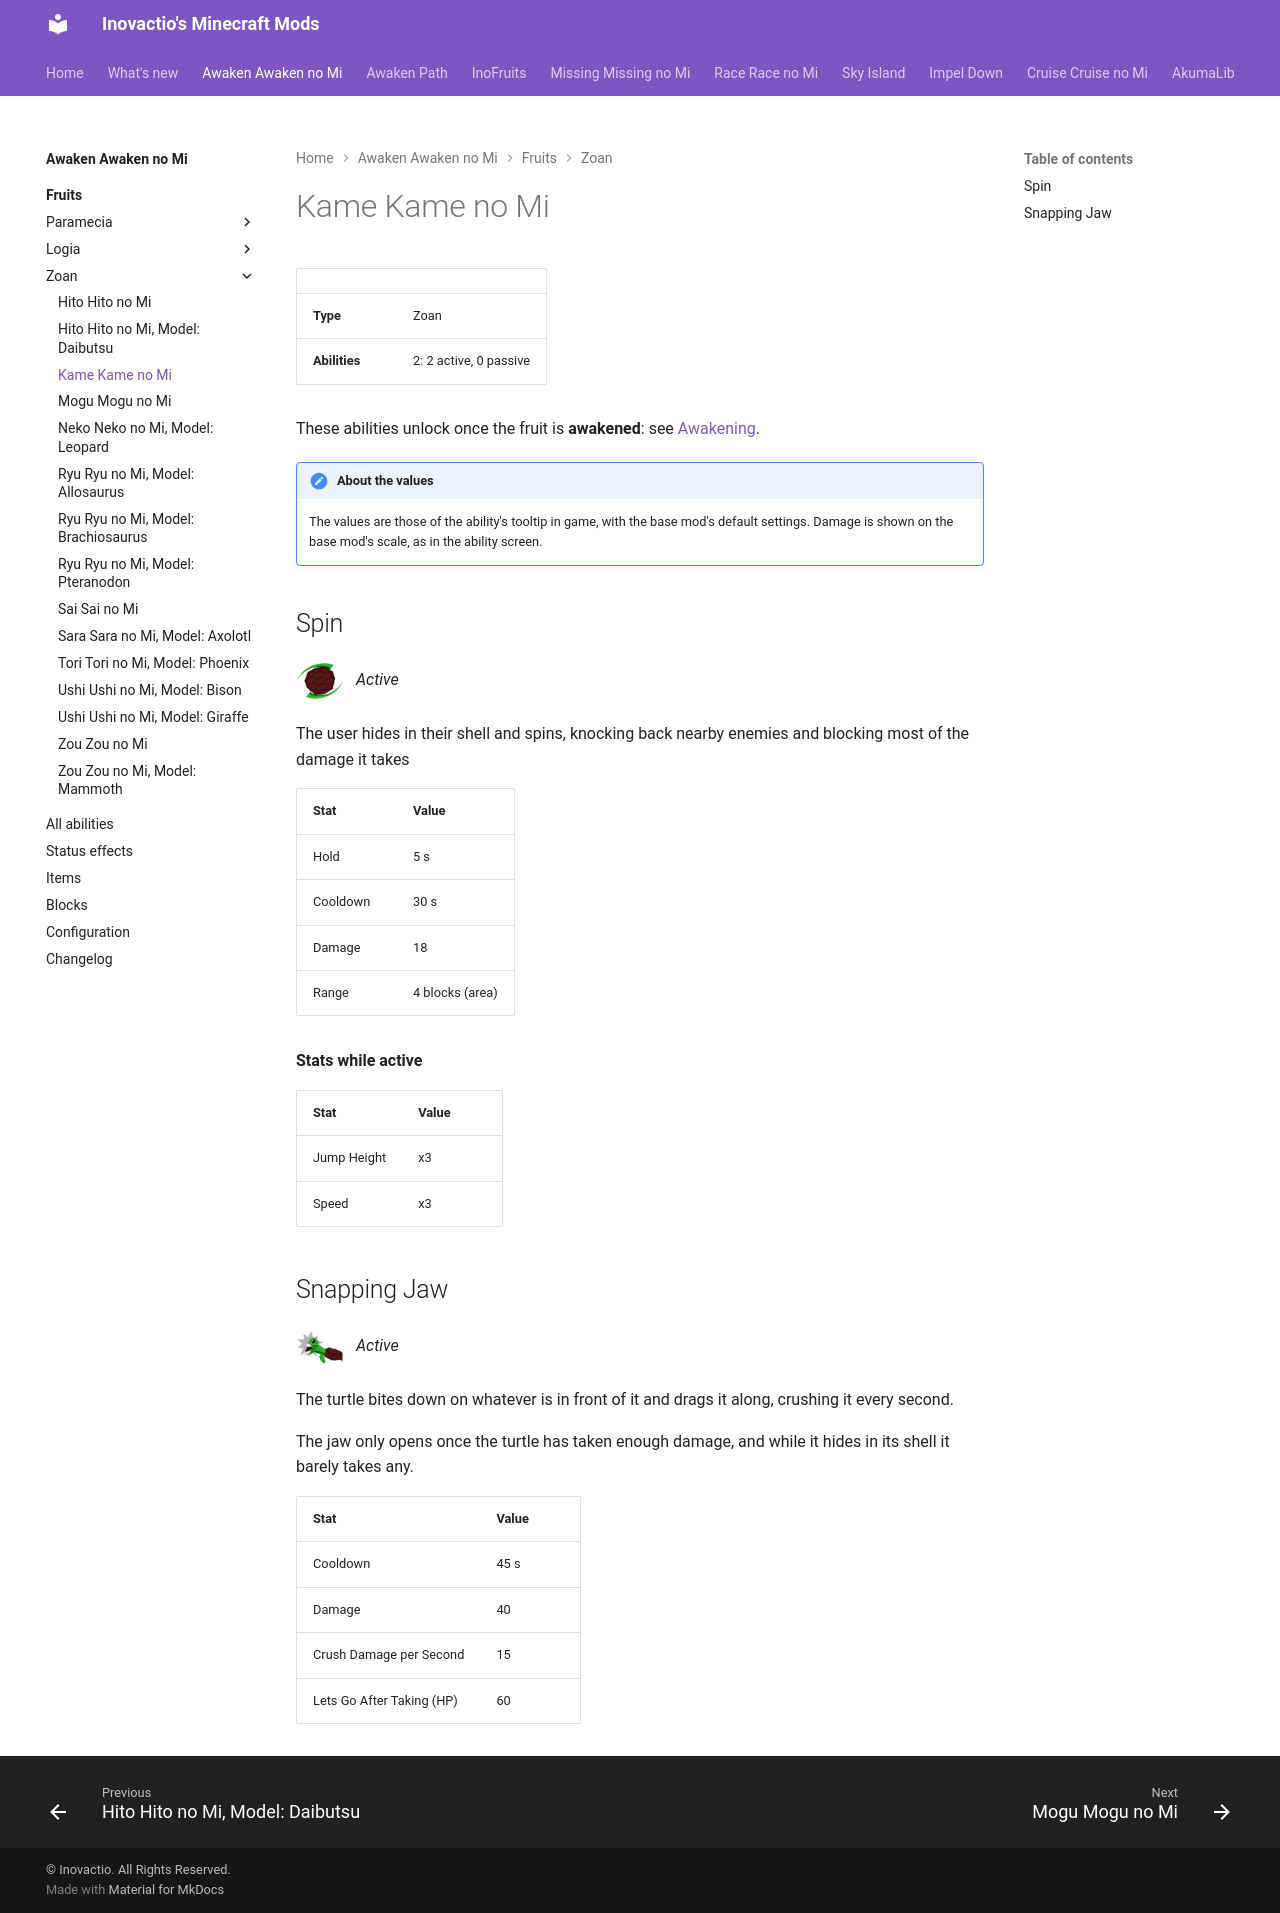

repository: Inovactio/inovactio.github.io · page: mods/awaken-awaken-no-mi/fruits/kame-kame-no-mi/index.html · generator: mkdocs

# Kame Kame no Mi

| | |
|---|---|
| **Type** | Zoan |
| **Abilities** | 2: 2 active, 0 passive |

These abilities unlock once the fruit is **awakened**: see [Awakening](../index.md#getting-started).

!!! note "About the values"
    The values are those of the ability's tooltip in game, with the base mod's default settings. Damage is shown on the base mod's scale, as in the ability screen.

## Spin { #spin }

![](../abilities/spin.png){ .ability-icon } *Active*

The user hides in their shell and spins, knocking back nearby enemies and blocking most of the damage it takes

| Stat | Value |
|---|---|
| Hold | 5 s |
| Cooldown | 30 s |
| Damage | 18 |
| Range | 4 blocks (area) |

**Stats while active**

| Stat | Value |
|---|---|
| Jump Height | x3 |
| Speed | x3 |

## Snapping Jaw { #snapping-jaw }

![](../abilities/snapping-jaw.png){ .ability-icon } *Active*

The turtle bites down on whatever is in front of it and drags it along, crushing it every second.

The jaw only opens once the turtle has taken enough damage, and while it hides in its shell it barely takes any.

| Stat | Value |
|---|---|
| Cooldown | 45 s |
| Damage | 40 |
| Crush Damage per Second | 15 |
| Lets Go After Taking (HP) | 60 |
